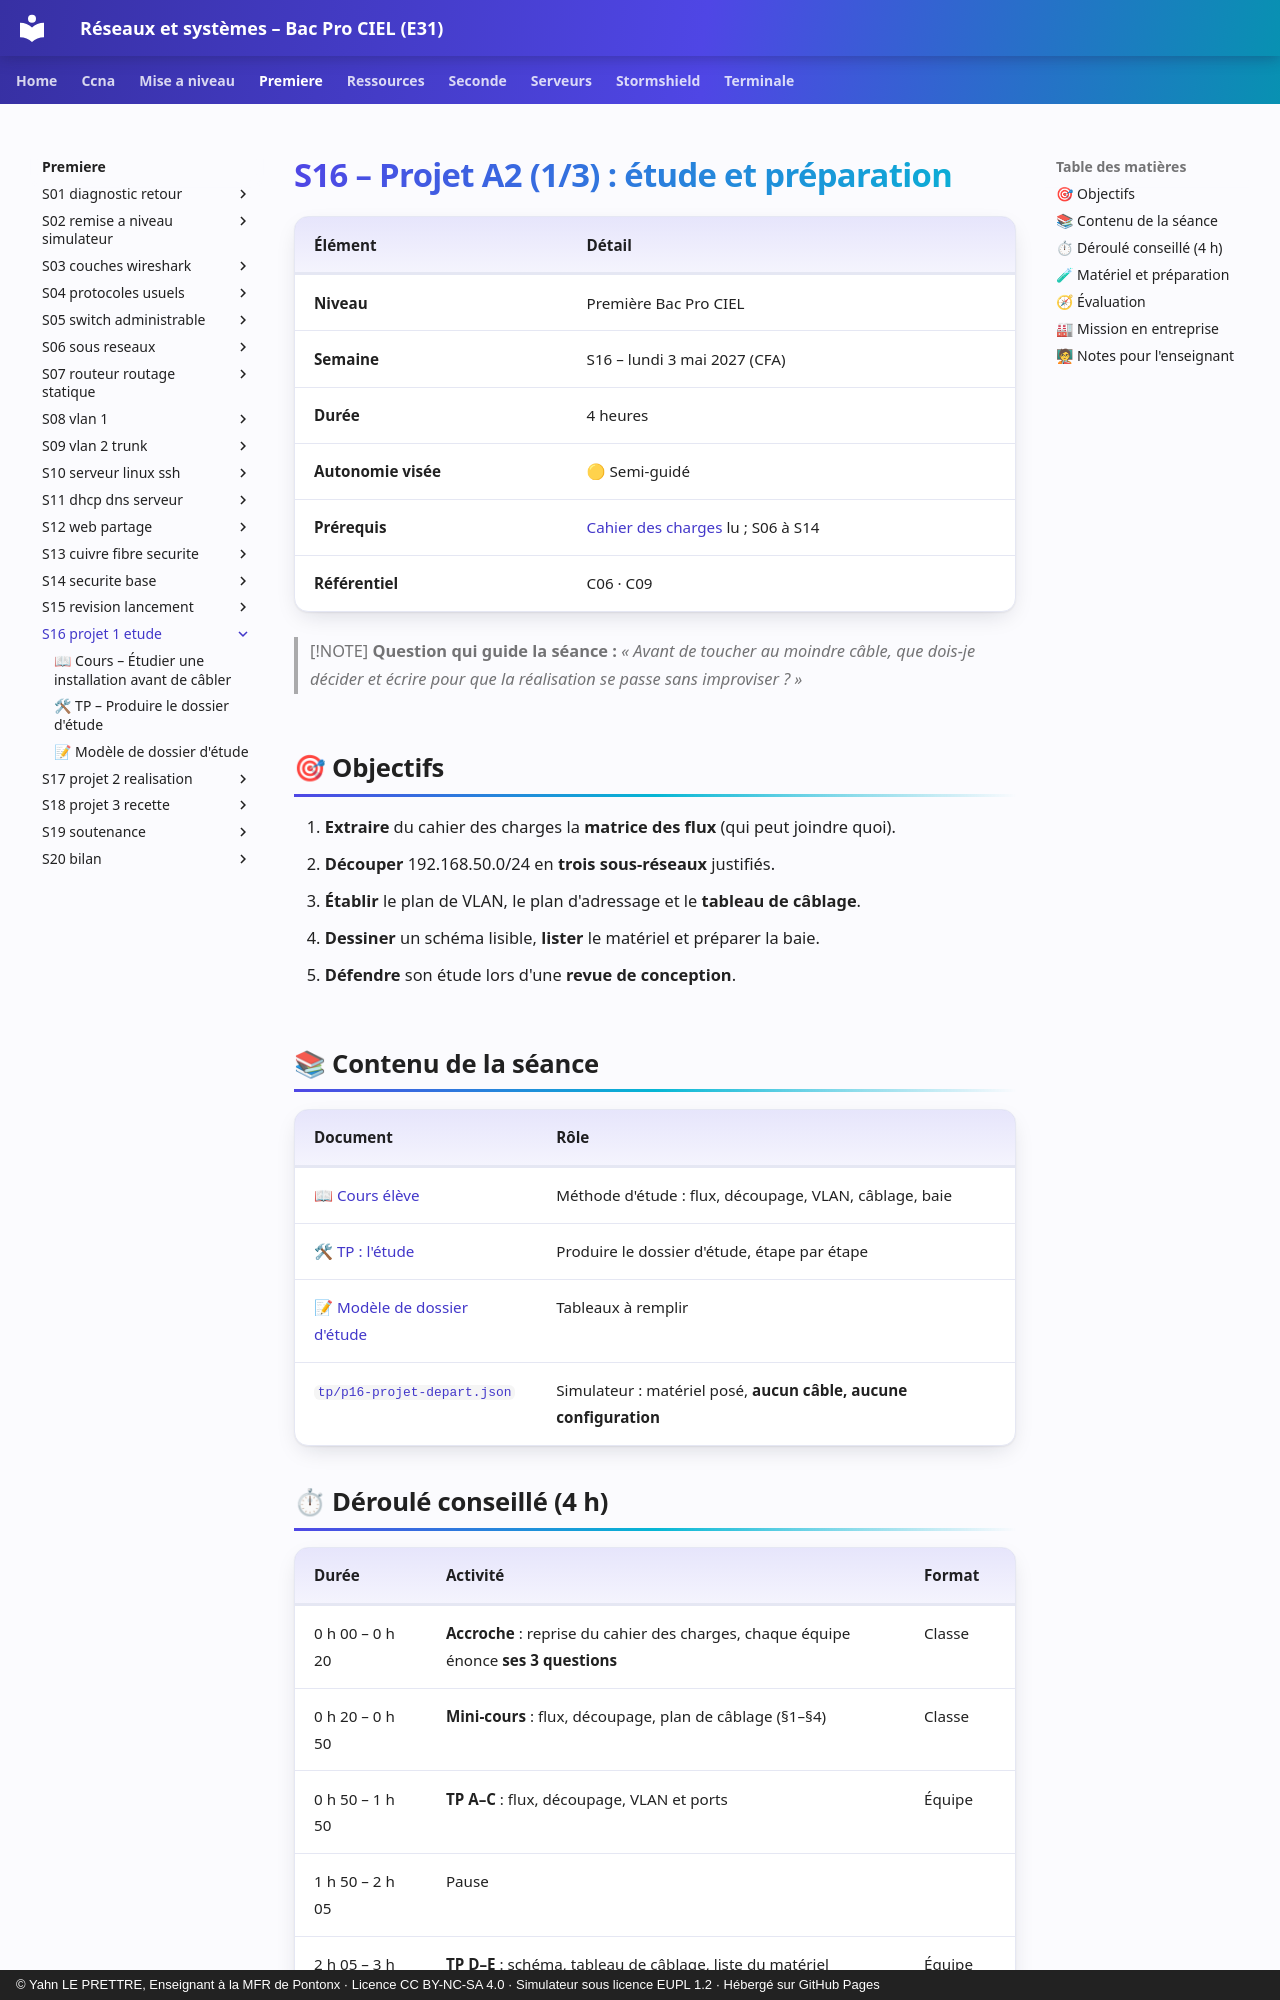

repository: YahnLP/bacprociel-reseau-systeme · page: premiere/S16-projet-1-etude/index.html · generator: mkdocs · copyright: © Yahn LE PRETTRE, Enseignant à la MFR de Pontonx · Licence CC BY-NC-SA 4.0 · Simulateur sous licence EUPL 1.2 · Hébergé sur GitHub Pages

# S16 – Projet A2 (1/3) : étude et préparation

| Élément | Détail |
|---|---|
| **Niveau** | Première Bac Pro CIEL |
| **Semaine** | S16 – lundi 3 mai 2027 (CFA) |
| **Durée** | 4 heures |
| **Autonomie visée** | 🟡 Semi-guidé |
| **Prérequis** | [Cahier des charges](../S15-revision-lancement/04-cahier-des-charges.md) lu ; S06 à S14 |
| **Référentiel** | C06 · C09 |

> [!NOTE]
> **Question qui guide la séance :** *« Avant de toucher au moindre câble, que dois-je décider et écrire pour que la réalisation se passe sans improviser ? »*

## 🎯 Objectifs

1. **Extraire** du cahier des charges la **matrice des flux** (qui peut joindre quoi).
2. **Découper** 192.168.50.0/24 en **trois sous-réseaux** justifiés.
3. **Établir** le plan de VLAN, le plan d'adressage et le **tableau de câblage**.
4. **Dessiner** un schéma lisible, **lister** le matériel et préparer la baie.
5. **Défendre** son étude lors d'une **revue de conception**.

## 📚 Contenu de la séance

| Document | Rôle |
|---|---|
| [📖 Cours élève](01-cours.md) | Méthode d'étude : flux, découpage, VLAN, câblage, baie |
| [🛠 TP : l'étude](02-tp.md) | Produire le dossier d'étude, étape par étape |
| [📝 Modèle de dossier d'étude](03-modele-dossier.md) | Tableaux à remplir |
| [`tp/p16-projet-depart.json`](tp/p16-projet-depart.json) | Simulateur : matériel posé, **aucun câble, aucune configuration** |
